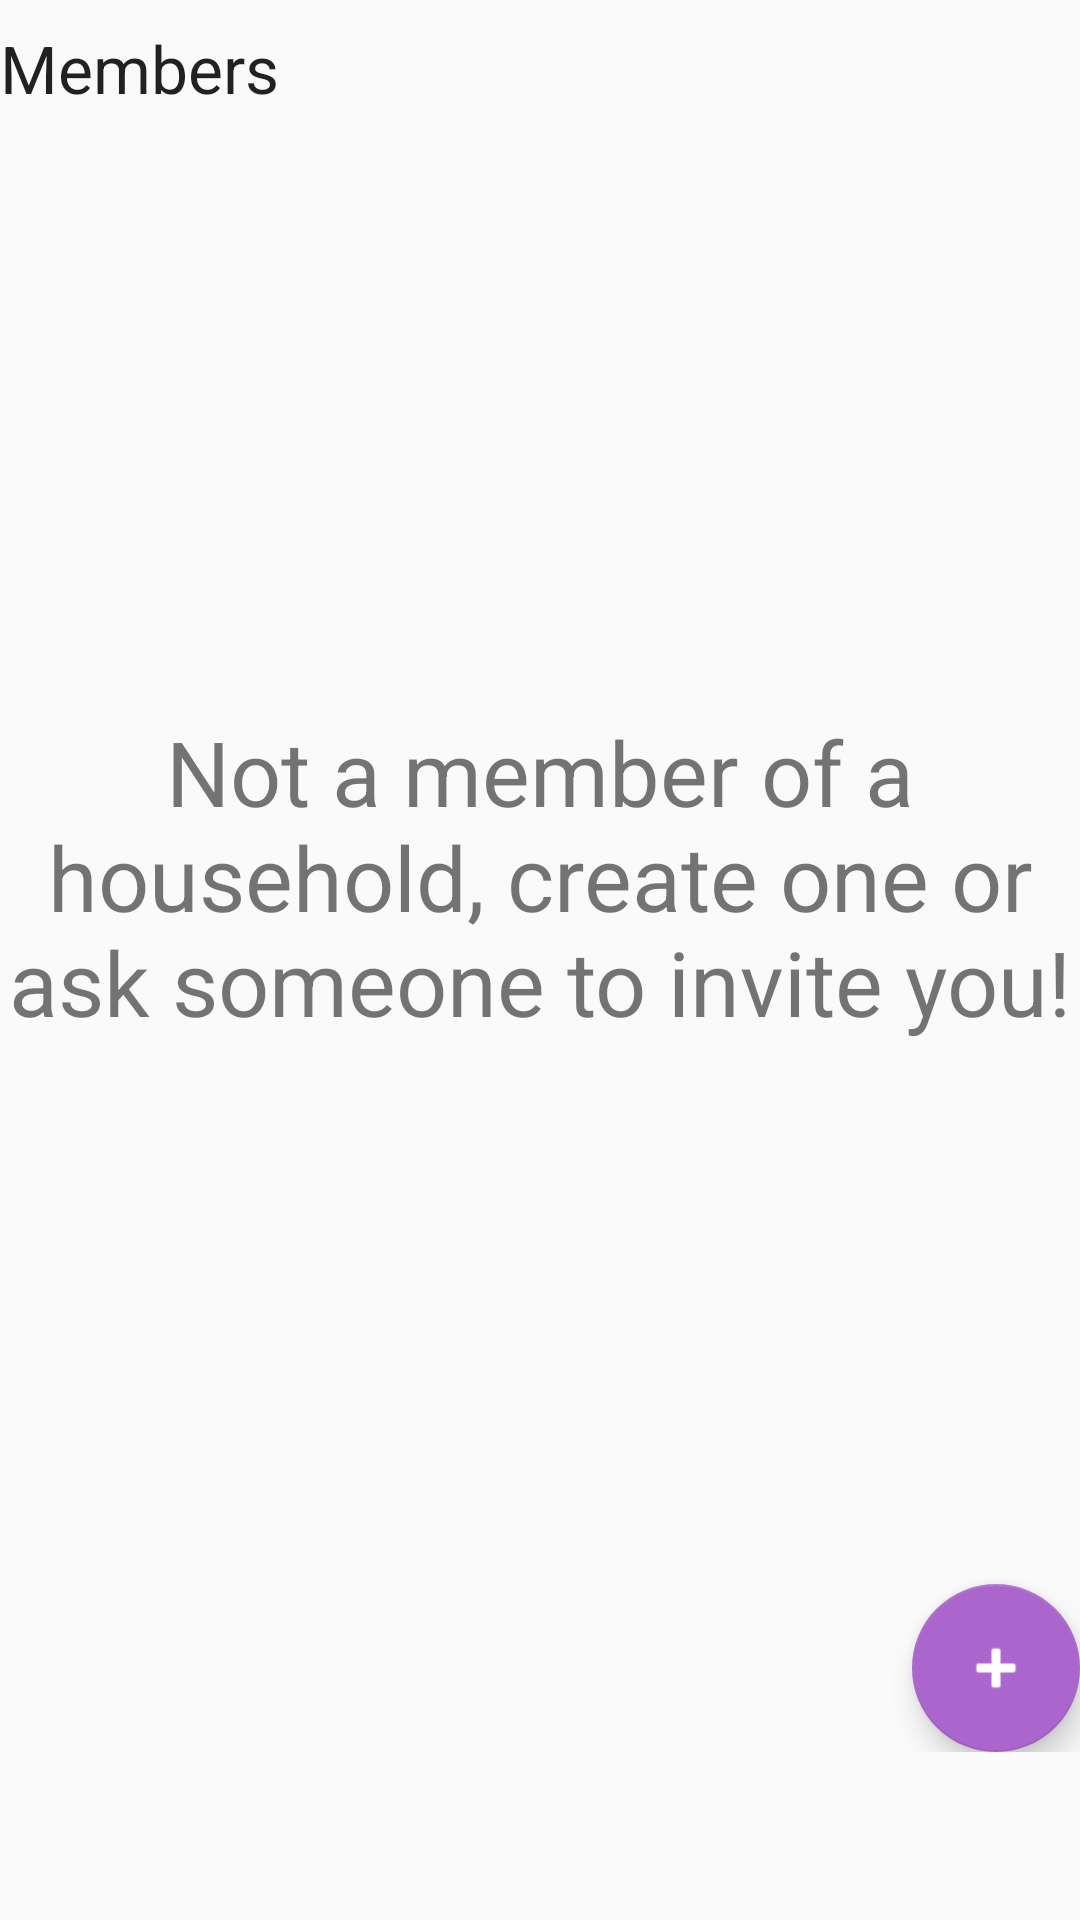

Here is an Android app screen rendered from its layout file. Give the layout XML and the strings, colors and styles it references.
<!-- AndroidManifest.xml: application theme AppTheme -->
<!-- res/layout/fragment_household.xml -->
<?xml version="1.0" encoding="utf-8"?>
<androidx.constraintlayout.widget.ConstraintLayout xmlns:android="http://schemas.android.com/apk/res/android"
    xmlns:app="http://schemas.android.com/apk/res-auto"
    xmlns:tools="http://schemas.android.com/tools"
    android:layout_width="match_parent"
    android:layout_height="match_parent"
    android:paddingBottom="?attr/actionBarSize"
    tools:context=".ui.household.HouseholdFragment">

    <TextView
        android:id="@+id/tvHouseholdTitle"
        android:layout_width="wrap_content"
        android:layout_height="wrap_content"
        android:layout_marginTop="8dp"
        android:text="@string/members"
        android:textAppearance="@style/TextAppearance.AppCompat.Large"
        app:layout_constraintStart_toStartOf="parent"
        app:layout_constraintTop_toTopOf="parent" />

    <TextView
        android:id="@+id/tvNoHousehold"
        android:layout_width="wrap_content"
        android:layout_height="wrap_content"
        android:text="@string/no_household"
        android:textSize="30sp"
        android:textAlignment="center"
        app:layout_constraintBottom_toBottomOf="parent"
        app:layout_constraintEnd_toEndOf="parent"
        app:layout_constraintStart_toStartOf="parent"
        app:layout_constraintTop_toTopOf="parent" />

    <androidx.recyclerview.widget.RecyclerView
        android:id="@+id/rvHousehold"
        android:layout_width="match_parent"
        android:layout_height="0dp"
        app:layout_constraintBottom_toBottomOf="parent"
        app:layout_constraintEnd_toEndOf="parent"
        app:layout_constraintStart_toStartOf="parent"
        app:layout_constraintTop_toBottomOf="@+id/tvHouseholdTitle" />

    <com.google.android.material.floatingactionbutton.FloatingActionButton
        android:id="@+id/fabHousehold"
        android:layout_width="wrap_content"
        android:layout_height="wrap_content"
        android:layout_margin="@dimen/fab_margin"
        android:tint="@android:color/white"
        app:srcCompat="@android:drawable/ic_input_add"
        app:layout_constraintBottom_toBottomOf="parent"
        app:layout_constraintEnd_toEndOf="parent"/>

</androidx.constraintlayout.widget.ConstraintLayout>
<!-- resources referenced by this layout -->
<resources>
  <string name="members">Members</string>
  <string name="no_household">Not a member of a household, create one or ask someone to invite you!</string>
  <style name="AppTheme" parent="Theme.AppCompat.Light.DarkActionBar">
          
          <item name="colorPrimary">@color/colorPrimary</item>
          <item name="colorPrimaryDark">@color/colorPrimaryDark</item>
          <item name="colorAccent">@color/colorAccent</item>
      </style>
  <color name="colorPrimary">#6200EE</color>
  <color name="colorPrimaryDark">#3700B3</color>
  <color name="colorAccent">@android:color/holo_purple</color>
</resources>
